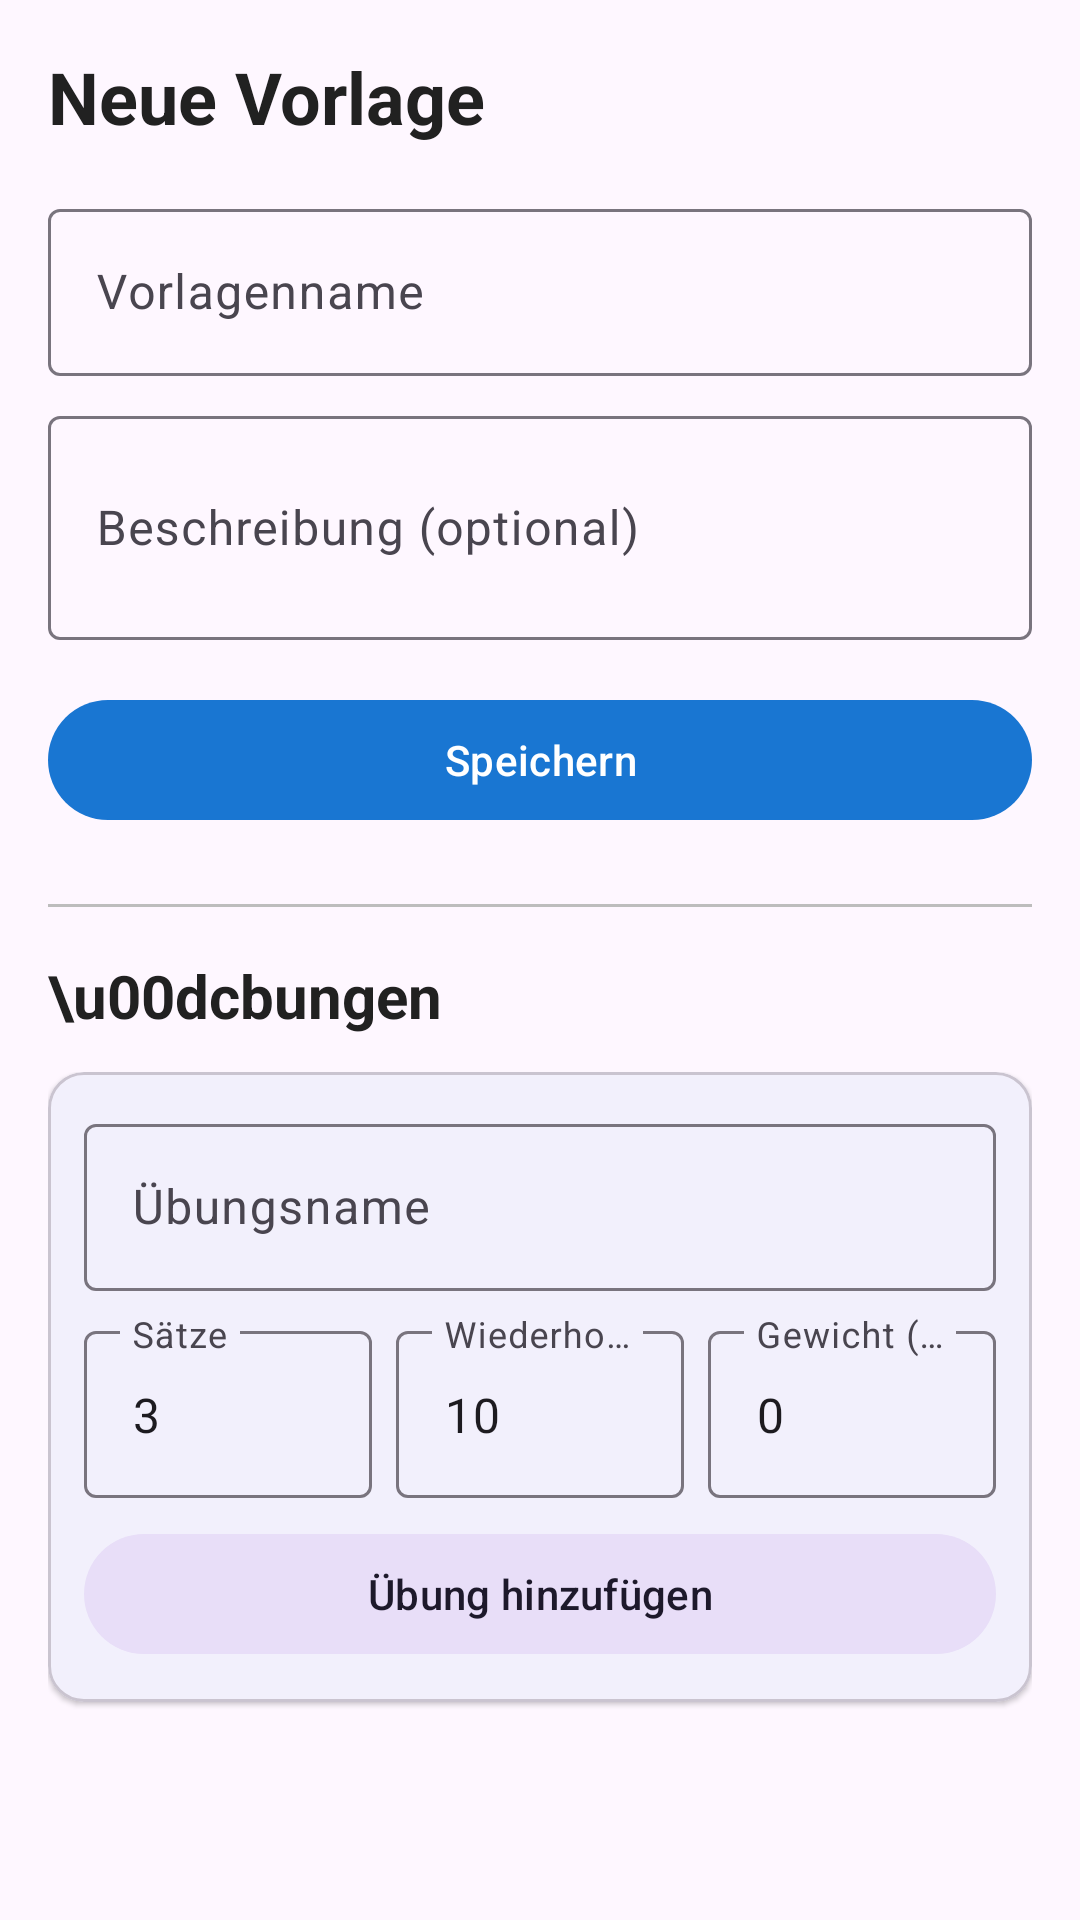

Reconstruct the res/layout file that produces this screen, plus the resources it refers to.
<!-- AndroidManifest.xml: application theme Theme.FitnessApp -->
<!-- res/layout/fragment_template_edit.xml -->
<?xml version="1.0" encoding="utf-8"?>
<ScrollView xmlns:android="http://schemas.android.com/apk/res/android"
    android:layout_width="match_parent"
    android:layout_height="match_parent">

    <LinearLayout
        android:layout_width="match_parent"
        android:layout_height="wrap_content"
        android:orientation="vertical"
        android:padding="16dp">

        <TextView
            android:id="@+id/text_title"
            android:layout_width="match_parent"
            android:layout_height="wrap_content"
            android:text="@string/new_template"
            android:textSize="24sp"
            android:textStyle="bold"
            android:textColor="@color/text_primary"
            android:layout_marginBottom="16dp" />

        <com.google.android.material.textfield.TextInputLayout
            android:layout_width="match_parent"
            android:layout_height="wrap_content"
            android:layout_marginBottom="8dp"
            style="@style/Widget.Material3.TextInputLayout.OutlinedBox">

            <com.google.android.material.textfield.TextInputEditText
                android:id="@+id/edit_template_name"
                android:layout_width="match_parent"
                android:layout_height="wrap_content"
                android:hint="@string/template_name"
                android:inputType="text" />
        </com.google.android.material.textfield.TextInputLayout>

        <com.google.android.material.textfield.TextInputLayout
            android:layout_width="match_parent"
            android:layout_height="wrap_content"
            android:layout_marginBottom="16dp"
            style="@style/Widget.Material3.TextInputLayout.OutlinedBox">

            <com.google.android.material.textfield.TextInputEditText
                android:id="@+id/edit_template_description"
                android:layout_width="match_parent"
                android:layout_height="wrap_content"
                android:hint="@string/template_description"
                android:inputType="textMultiLine"
                android:minLines="2" />
        </com.google.android.material.textfield.TextInputLayout>

        <com.google.android.material.button.MaterialButton
            android:id="@+id/btn_save_template"
            android:layout_width="match_parent"
            android:layout_height="wrap_content"
            android:text="@string/save"
            android:layout_marginBottom="24dp" />

        <View
            android:layout_width="match_parent"
            android:layout_height="1dp"
            android:background="@color/set_pending"
            android:layout_marginBottom="16dp" />

        <TextView
            android:layout_width="match_parent"
            android:layout_height="wrap_content"
            android:text="\u00dcbungen"
            android:textSize="20sp"
            android:textStyle="bold"
            android:textColor="@color/text_primary"
            android:layout_marginBottom="12dp" />

        <LinearLayout
            android:id="@+id/layout_add_exercise"
            android:layout_width="match_parent"
            android:layout_height="wrap_content"
            android:orientation="vertical"
            android:visibility="visible">

            <com.google.android.material.card.MaterialCardView
                android:layout_width="match_parent"
                android:layout_height="wrap_content"
                android:layout_marginBottom="12dp"
                app:cardCornerRadius="12dp"
                app:cardElevation="1dp"
                xmlns:app="http://schemas.android.com/apk/res-auto">

                <LinearLayout
                    android:layout_width="match_parent"
                    android:layout_height="wrap_content"
                    android:orientation="vertical"
                    android:padding="12dp">

                    <com.google.android.material.textfield.TextInputLayout
                        android:layout_width="match_parent"
                        android:layout_height="wrap_content"
                        android:layout_marginBottom="8dp"
                        style="@style/Widget.Material3.TextInputLayout.OutlinedBox">

                        <com.google.android.material.textfield.TextInputEditText
                            android:id="@+id/edit_exercise_name"
                            android:layout_width="match_parent"
                            android:layout_height="wrap_content"
                            android:hint="@string/exercise_name"
                            android:inputType="text" />
                    </com.google.android.material.textfield.TextInputLayout>

                    <LinearLayout
                        android:layout_width="match_parent"
                        android:layout_height="wrap_content"
                        android:orientation="horizontal">

                        <com.google.android.material.textfield.TextInputLayout
                            android:layout_width="0dp"
                            android:layout_height="wrap_content"
                            android:layout_weight="1"
                            android:layout_marginEnd="4dp"
                            style="@style/Widget.Material3.TextInputLayout.OutlinedBox">

                            <com.google.android.material.textfield.TextInputEditText
                                android:id="@+id/edit_sets"
                                android:layout_width="match_parent"
                                android:layout_height="wrap_content"
                                android:hint="@string/sets"
                                android:inputType="number"
                                android:text="3" />
                        </com.google.android.material.textfield.TextInputLayout>

                        <com.google.android.material.textfield.TextInputLayout
                            android:layout_width="0dp"
                            android:layout_height="wrap_content"
                            android:layout_weight="1"
                            android:layout_marginStart="4dp"
                            android:layout_marginEnd="4dp"
                            style="@style/Widget.Material3.TextInputLayout.OutlinedBox">

                            <com.google.android.material.textfield.TextInputEditText
                                android:id="@+id/edit_reps"
                                android:layout_width="match_parent"
                                android:layout_height="wrap_content"
                                android:hint="@string/reps"
                                android:inputType="number"
                                android:text="10" />
                        </com.google.android.material.textfield.TextInputLayout>

                        <com.google.android.material.textfield.TextInputLayout
                            android:layout_width="0dp"
                            android:layout_height="wrap_content"
                            android:layout_weight="1"
                            android:layout_marginStart="4dp"
                            style="@style/Widget.Material3.TextInputLayout.OutlinedBox">

                            <com.google.android.material.textfield.TextInputEditText
                                android:id="@+id/edit_weight"
                                android:layout_width="match_parent"
                                android:layout_height="wrap_content"
                                android:hint="@string/weight"
                                android:inputType="numberDecimal"
                                android:text="0" />
                        </com.google.android.material.textfield.TextInputLayout>
                    </LinearLayout>

                    <com.google.android.material.button.MaterialButton
                        android:id="@+id/btn_add_exercise"
                        style="@style/Widget.Material3.Button.TonalButton"
                        android:layout_width="match_parent"
                        android:layout_height="wrap_content"
                        android:layout_marginTop="8dp"
                        android:text="@string/add_exercise" />
                </LinearLayout>
            </com.google.android.material.card.MaterialCardView>
        </LinearLayout>

        <androidx.recyclerview.widget.RecyclerView
            android:id="@+id/recycler_exercises"
            android:layout_width="match_parent"
            android:layout_height="wrap_content"
            android:nestedScrollingEnabled="false" />
    </LinearLayout>
</ScrollView>
<!-- resources referenced by this layout -->
<resources>
  <color name="set_pending">#FFBDBDBD</color>
  <color name="text_primary">#FF212121</color>
  <string name="add_exercise">\u00dcbung hinzuf\u00fcgen</string>
  <string name="exercise_name">\u00dcbungsname</string>
  <string name="new_template">Neue Vorlage</string>
  <string name="reps">Wiederholungen</string>
  <string name="save">Speichern</string>
  <string name="sets">S\u00e4tze</string>
  <string name="template_description">Beschreibung (optional)</string>
  <string name="template_name">Vorlagenname</string>
  <string name="weight">Gewicht (kg)</string>
  <style name="Theme.FitnessApp" parent="Theme.Material3.DayNight.NoActionBar">
          <item name="colorPrimary">@color/primary</item>
          <item name="colorPrimaryDark">@color/primary_dark</item>
          <item name="colorAccent">@color/accent</item>
          <item name="colorOnPrimary">@color/white</item>
      </style>
  <color name="primary">#FF1976D2</color>
  <color name="primary_dark">#FF1565C0</color>
  <color name="accent">#FFFF6D00</color>
  <color name="white">#FFFFFFFF</color>
</resources>
